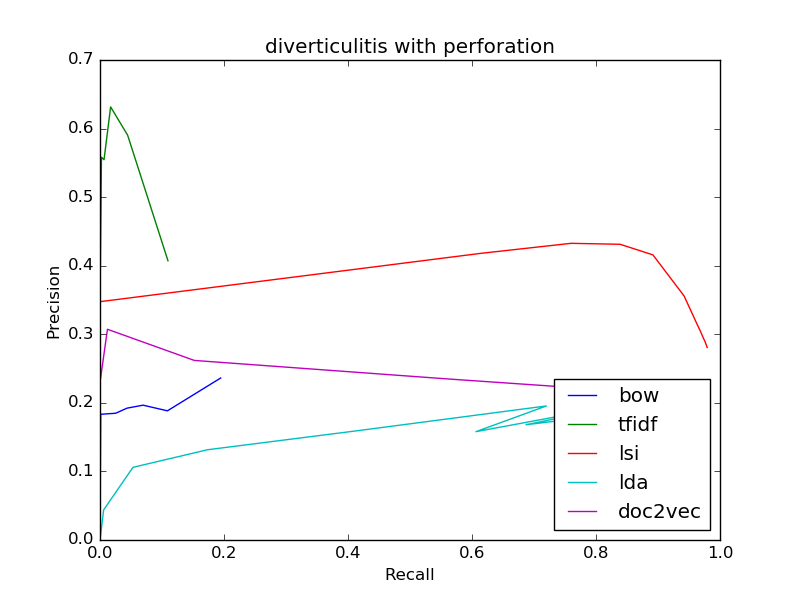

Data behind this chart, as committed beside it:
bow
0.2363, 0.1947
0.2363, 0.1947
0.1884, 0.1087
0.1966, 0.06944
0.1923, 0.04354
0.1849, 0.02536
0.1833, 0.001084
0, 0.0
0, 0.0
0, 0.0
0, 0.0
tfidf
0.4072, 0.1096
0.4072, 0.1096
0.5903, 0.04457
0.6316, 0.01714
0.5546, 0.006501
0.5581, 0.002364
0.3636, 0.000197
0, 0.0
0, 0.0
0, 0.0
0, 0.0
lsi
0.2807, 0.9794
0.2807, 0.9794
0.2884, 0.9763
0.296, 0.9724
0.3045, 0.9684
0.3127, 0.964
0.3558, 0.9421
0.4158, 0.8918
0.4313, 0.8389
0.4326, 0.7598
0.4181, 0.6145
lda
0.2047, 0.95
0.2047, 0.95
0.1729, 0.7311
0.1681, 0.6871
0.205, 0.8865
0.158, 0.6063
0.1955, 0.72
0.1592, 0.4137
0.1316, 0.1735
0.106, 0.05319
0.04385, 0.005861
doc2vec
0.213, 0.8848
0.213, 0.8848
0.2151, 0.8596
0.2174, 0.8327
0.22, 0.8036
0.222, 0.7674
0.2348, 0.5615
0.2619, 0.1521
0.3073, 0.01202
0.2308, 0.0001478
0, 0.0
